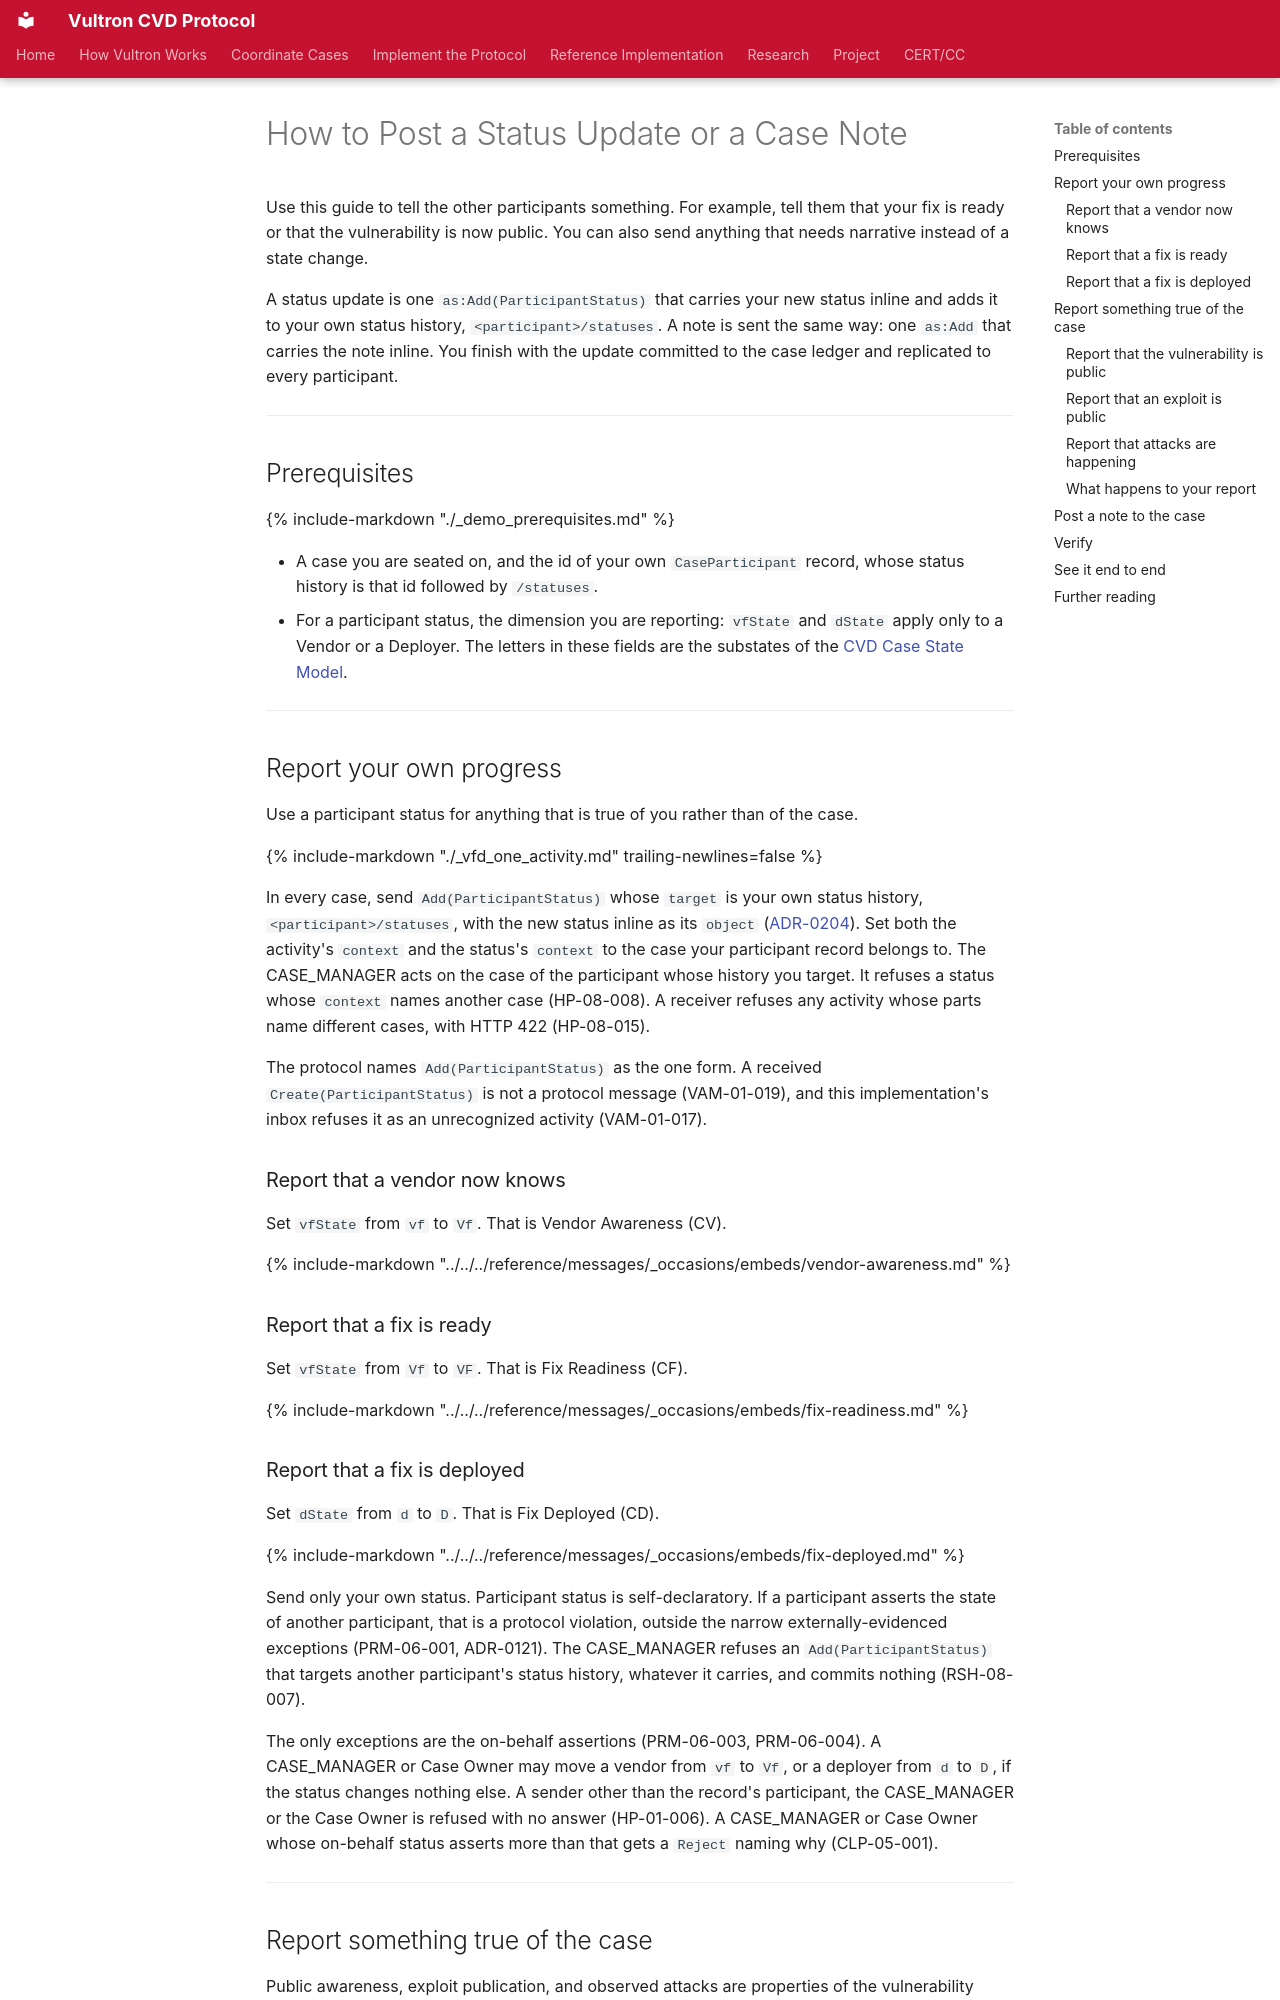

repository: CERTCC/Vultron · page: howto/activitypub/activities/status_updates/index.html · generator: mkdocs

---
stakeholder_type: [platform-developer]
level: 400
page_type: how-to
subject: protocol
---

# How to Post a Status Update or a Case Note

Use this guide to tell the other participants something.
For example, tell them that your fix is ready or that the vulnerability is now public.
You can also send anything that needs narrative instead of a state change.

A status update is one `as:Add(ParticipantStatus)` that carries your new status inline and adds it to your own status history, `<participant>/statuses`.
A note is sent the same way: one `as:Add` that carries the note inline.
You finish with the update committed to the case ledger and replicated to every participant.

---

## Prerequisites

{% include-markdown "./_demo_prerequisites.md" %}

- A case you are seated on, and the id of your own `CaseParticipant` record, whose status history is that id followed by `/statuses`.
- For a participant status, the dimension you are reporting: `vfState` and `dState` apply only to a Vendor or a Deployer.
  The letters in these fields are the substates of the [CVD Case State Model](../../../topics/process_models/cs/cs_model.md#cvd-case-substates).

---

## Report your own progress

Use a participant status for anything that is true of you rather than of the case.

{% include-markdown "./_vfd_one_activity.md" trailing-newlines=false %}

In every case, send `Add(ParticipantStatus)` whose `target` is your own status history, `<participant>/statuses`, with the new status inline as its `object` ([ADR-0204](../../../adr/0204-the-case-ledger-and-status-histories-are-named-ordered-collections.md)).
Set both the activity's `context` and the status's `context` to the case your participant record belongs to.
The CASE_MANAGER acts on the case of the participant whose history you target.
It refuses a status whose `context` names another case (HP-08-008).
A receiver refuses any activity whose parts name different cases, with HTTP 422 (HP-08-015).

The protocol names `Add(ParticipantStatus)` as the one form.
A received `Create(ParticipantStatus)` is not a protocol message (VAM-01-019), and this implementation's inbox refuses it as an unrecognized activity (VAM-01-017).

### Report that a vendor now knows

Set `vfState` from `vf` to `Vf`.
That is Vendor Awareness (CV).

{% include-markdown "../../../reference/messages/_occasions/embeds/vendor-awareness.md" %}

### Report that a fix is ready

Set `vfState` from `Vf` to `VF`.
That is Fix Readiness (CF).

{% include-markdown "../../../reference/messages/_occasions/embeds/fix-readiness.md" %}

### Report that a fix is deployed

Set `dState` from `d` to `D`.
That is Fix Deployed (CD).

{% include-markdown "../../../reference/messages/_occasions/embeds/fix-deployed.md" %}

Send only your own status.
Participant status is self-declaratory.
If a participant asserts the state of another participant, that is a protocol violation, outside the narrow externally-evidenced exceptions (PRM-06-001, ADR-0121).
The CASE_MANAGER refuses an `Add(ParticipantStatus)` that targets another participant's status history, whatever it carries, and commits nothing (RSH-08-007).

The only exceptions are the on-behalf assertions (PRM-06-003, PRM-06-004).
A CASE_MANAGER or Case Owner may move a vendor from `vf` to `Vf`, or a deployer from `d` to `D`, if the status changes nothing else.
A sender other than the record's participant, the CASE_MANAGER or the Case Owner is refused with no answer (HP-01-006).
A CASE_MANAGER or Case Owner whose on-behalf status asserts more than that gets a `Reject` naming why (CLP-05-001).

---
